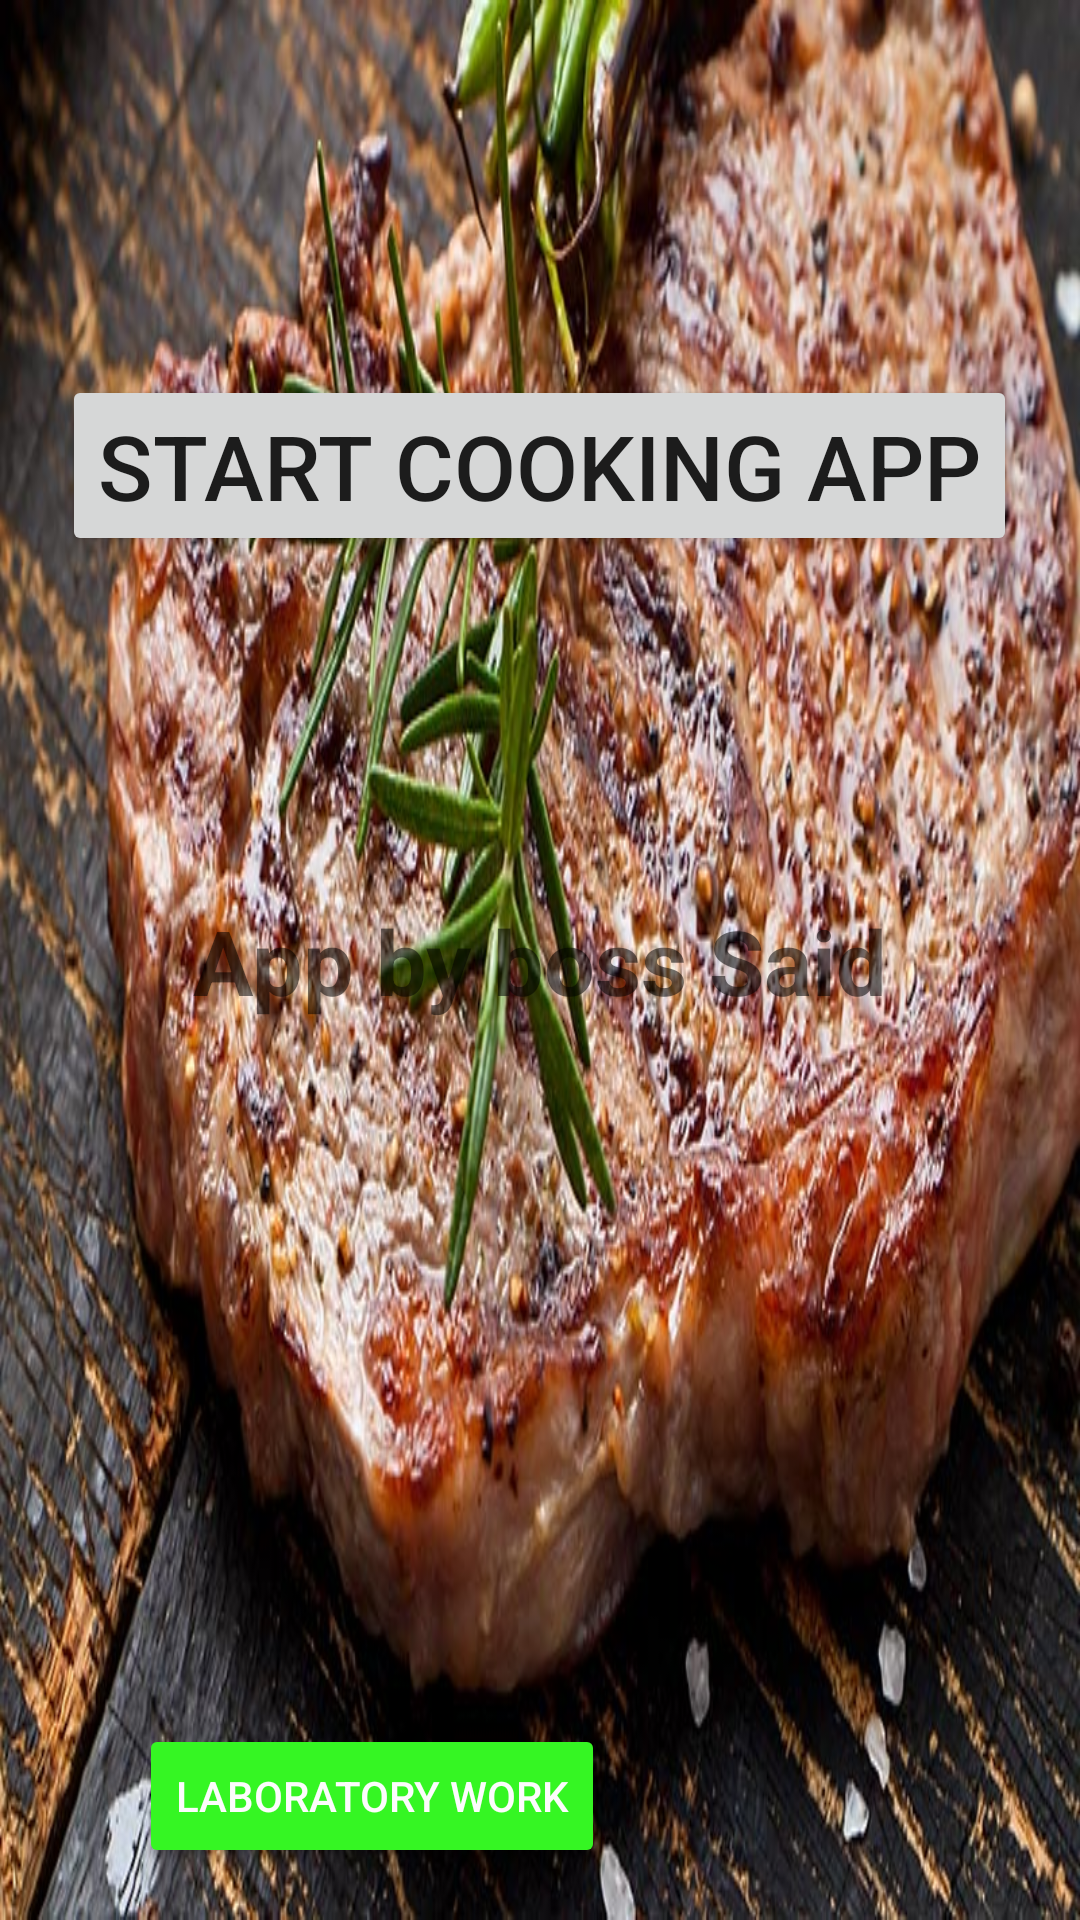

Android layout source for this screen:
<!-- AndroidManifest.xml: application theme AppTheme -->
<!-- res/layout/activity_main.xml -->
<?xml version="1.0" encoding="utf-8"?>

<androidx.constraintlayout.widget.ConstraintLayout xmlns:android="http://schemas.android.com/apk/res/android"
    xmlns:app="http://schemas.android.com/apk/res-auto"
    xmlns:tools="http://schemas.android.com/tools"
    android:layout_width="match_parent"
    android:layout_height="match_parent"
    android:background="@drawable/fleisch1"
    tools:context=".MainActivity">

    <TextView
        android:id="@+id/tfStartMessage"
        android:layout_width="wrap_content"
        android:layout_height="wrap_content"
        android:text="App by boss Said"
        android:textSize="30sp"
        android:textStyle="bold"
        app:layout_constraintBottom_toBottomOf="parent"
        app:layout_constraintLeft_toLeftOf="parent"
        app:layout_constraintRight_toRightOf="parent"
        app:layout_constraintTop_toTopOf="parent" />

    <Button
        android:id="@+id/btnCookingApp"
        android:layout_width="wrap_content"
        android:layout_height="wrap_content"
        android:text="Start Cooking App"
        android:textSize="30sp"
        app:layout_constraintBottom_toTopOf="@+id/tfStartMessage"
        app:layout_constraintEnd_toEndOf="parent"
        app:layout_constraintHorizontal_bias="0.494"
        app:layout_constraintStart_toStartOf="parent"
        app:layout_constraintTop_toTopOf="parent"
        app:layout_constraintVertical_bias="0.522" />

    <Button
        android:id="@+id/btnLabWork"
        style="@style/Widget.AppCompat.Button.Colored"
        android:layout_width="wrap_content"
        android:layout_height="wrap_content"
        android:layout_marginTop="257dp"
        android:layout_marginBottom="40dp"
        android:text="Laboratory Work"
        android:textColor="#FCFCFC"
        android:textColorLink="#00BCD4"
        android:textCursorDrawable="@color/colorAccent"
        app:layout_constraintBottom_toBottomOf="parent"
        app:layout_constraintEnd_toEndOf="parent"
        app:layout_constraintHorizontal_bias="0.227"
        app:layout_constraintStart_toStartOf="parent"
        app:layout_constraintTop_toBottomOf="@+id/tfStartMessage" />

</androidx.constraintlayout.widget.ConstraintLayout>
<!-- resources referenced by this layout -->
<resources>
  <color name="colorAccent">#35F623</color>
  <!-- drawable fleisch1: jpg bitmap (drawable, 155609 bytes) -->
  <style name="AppTheme" parent="Theme.AppCompat.Light.DarkActionBar">
          
          <item name="colorPrimary">@color/colorPrimary</item>
          <item name="colorPrimaryDark">@color/colorPrimaryDark</item>
          <item name="colorAccent">@color/colorAccent</item>
          
      </style>
  <color name="colorPrimary">#76FF03</color>
  <color name="colorPrimaryDark">#00574B</color>
</resources>
